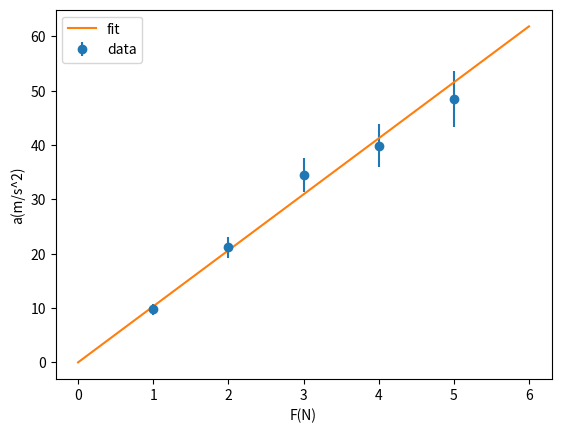
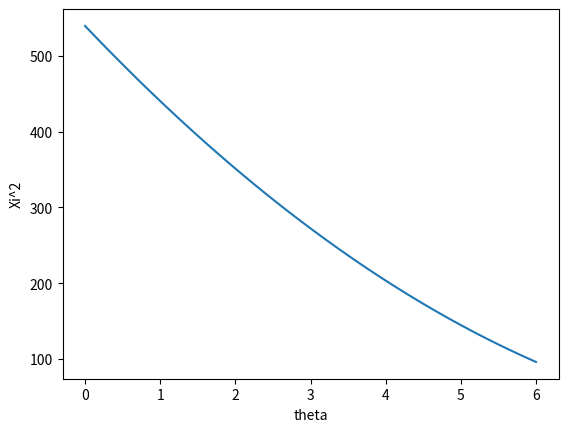

These charts were generated, in order, by the following Python code:
import numpy as np 
import matplotlib.pyplot as plt 
import math 

ac = np.array([9.8, 21.2, 34.5, 39.9, 48.5])
ac_er = np.array([1.0, 1.9, 3.1, 3.9, 5.1])
F = np.array([1,2,3,4,5])

w = 1/ac_er**2
m = np.sum(w*F**2)/np.sum(w*F*ac)
m_er = np.sqrt(1/np.sum(w*F**2))

F_fit = np.linspace(0,6,100)
a_fit = F_fit/m

plt.xlabel("F(N)")
plt.ylabel("a(m/s^2)")
plt.errorbar(F,ac, yerr=ac_er, fmt='o', label="data")
plt.plot(F_fit, a_fit, '-', label="fit")
plt.legend()
plt.savefig("fit_plot.png", dpi=300)   
plt.close() 

print("Vrijednost m i nesigurnost:",m, m_er)

def xi2(t):
    return np.sum((ac-t*F)**2/(ac_er**2))

theta = np.linspace(0,6,100)
xi = [xi2(i) for i in theta]

plt.xlabel("theta")
plt.ylabel("Xi^2")
plt.plot(theta, xi)
plt.savefig("xi_plot.png", dpi=300)
plt.close()

theta_er = m_er/(m**2)
